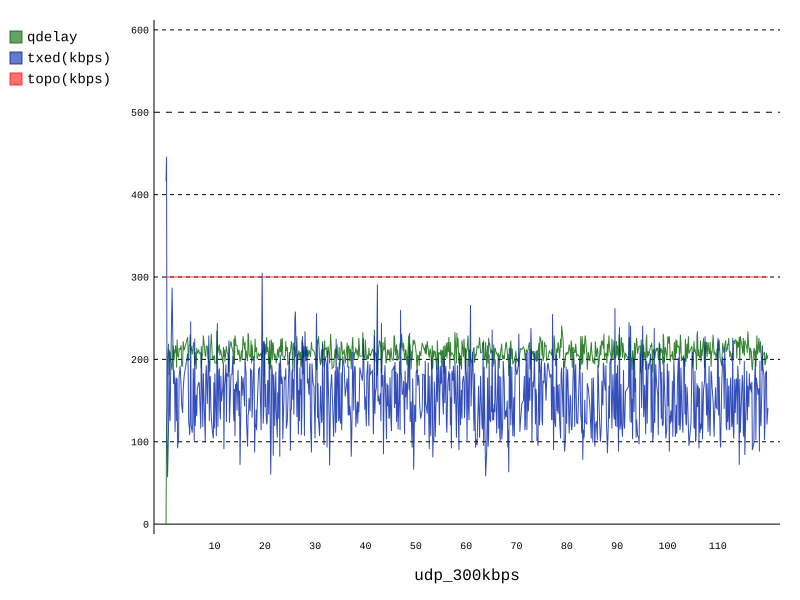

Values plotted in this chart, from the file beside it:
time(s), rem_pkt, rem_bytes, q_pkt, q_bytes, q_ms, lost, est-bw(kbps), txed(kbps), rxed(kbps), topo(kbps), corr, vbw, obw, wnd_qdelay, wnd_mrange, qdelay, vqdelay, xqdelay, ma(XQ), target, qdFract, brFract, xqFract
0.3669, 8, 3334, 13, 10131, 270, 0, 320, 416, 320, 300, 0.0, 355, 355, 0, 0, 0, 0, 0.0, 0.0, 50, 0, 0.769, 0.0
0.4668, 9, 3611, 12, 9851, 262, 0, 296, 446, 96, 300, 1.0, 329, 329, 0, 118, 118, 4, 94.0, 94.0, 50, 2.36, 0.4823, 1.88
0.5669, 8, 4150, 11, 10403, 277, 0, 274, 104, 85, 300, 0.937, 305, 305, 0, 142, 142, 62, 60.0, 90.6, 50, 2.84, 0.5188, 1.2
0.6668, 10, 5653, 10, 9992, 266, 0, 250, 57, 29, 300, nan, 277, 277, 0, 202, 202, 109, 73.0, 88.84, 50, 4.04, 0.5185, 1.46
0.8668, 14, 7391, 11, 10028, 267, 0, 229, 118, 54, 300, nan, 255, 255, 0, 219, 219, 1, 198.0, 99.76, 50, 4.38, 0.5124, 3.96
0.9668, 16, 6700, 10, 9627, 256, 0, 208, 212, 16, 300, nan, 231, 231, 0, 219, 181, 99, 62.0, 95.98, 50, 3.62, 0.3769, 1.24
1.067, 18, 8660, 11, 10657, 284, 0, 192, 135, 53, 300, nan, 213, 213, 0, 219, 209, 187, 2.0, 86.58, 50, 4.18, 0.2935, 0.04
1.167, 21, 9890, 10, 9825, 262, 0, 192, 125, 63, 300, nan, 213, 213, 0, 219, 209, 134, 55.0, 83.42, 50, 4.18, 0.3164, 1.1
1.267, 22, 8361, 12, 10248, 273, 0, 192, 174, 120, 300, 1.0, 213, 213, 0, 219, 199, 109, 70.0, 82.08, 50, 3.98, 0.3903, 1.4
1.567, 25, 7963, 11, 10460, 278, 1, 192, 287, 147, 300, 0.275, 213, 213, 0, 219, 187, 0, 187.0, 92.57, 50, 3.74, 0.5788, 3.74
1.767, 29, 7343, 12, 10730, 286, 0, 192, 206, 66, 300, nan, 213, 213, 0, 219, 217, 49, 148.0, 98.12, 50, 4.34, 0.4333, 2.96
1.867, 30, 7338, 11, 10274, 273, 0, 192, 170, 100, 300, 1.0, 213, 213, 0, 219, 206, 144, 42.0, 92.5, 50, 4.12, 0.474, 0.84
1.967, 30, 7228, 11, 9842, 262, 1, 192, 187, 107, 300, 1.0, 213, 213, 0, 219, 199, 146, 33.0, 86.55, 50, 3.98, 0.4957, 0.66
2.067, 32, 7638, 11, 9986, 266, 0, 192, 171, 56, 300, nan, 213, 213, 0, 219, 212, 164, 28.0, 80.7, 50, 4.24, 0.4506, 0.56
2.167, 34, 7674, 11, 9363, 249, 0, 192, 112, 54, 300, nan, 213, 213, 0, 219, 208, 103, 85.0, 81.13, 50, 4.16, 0.4973, 1.7
2.267, 34, 6961, 11, 9739, 259, 0, 192, 170, 115, 300, 1.0, 213, 213, 0, 219, 217, 183, 14.0, 74.42, 50, 4.34, 0.5356, 0.28
2.367, 35, 7530, 12, 9943, 265, 0, 192, 178, 117, 300, 1.0, 213, 213, 0, 219, 209, 197, -8.0, 0.0, 50, 4.18, 0.5509, 0.0
2.467, 35, 7282, 11, 9880, 263, 0, 192, 125, 81, 300, 1.0, 213, 213, 0, 219, 190, 161, 9.0, 9.0, 50, 3.8, 0.63, 0.18
2.567, 37, 7977, 11, 10015, 267, 0, 192, 177, 62, 300, nan, 213, 213, 0, 224, 224, 148, 56.0, 13.7, 50, 4.48, 0.5657, 1.12
2.667, 37, 7346, 11, 10535, 280, 0, 192, 92, 58, 300, 1.0, 213, 213, 0, 224, 205, 101, 84.0, 20.73, 50, 4.1, 0.5592, 1.68
2.867, 40, 6802, 10, 9387, 250, 1, 192, 106, 130, 300, 1.0, 213, 213, 0, 224, 203, 26, 157.0, 34.36, 50, 4.06, 0.6655, 3.14
2.967, 40, 6576, 11, 10345, 275, 0, 192, 179, 121, 300, 1.0, 213, 213, 0, 224, 213, 188, 5.0, 31.42, 50, 4.26, 0.6728, 0.1
3.167, 43, 5961, 12, 10533, 280, 0, 192, 192, 102, 300, 1.0, 213, 213, 0, 224, 212, 47, 145.0, 42.78, 50, 4.24, 0.7412, 2.9
3.367, 48, 7539, 12, 10397, 277, 0, 192, 166, 103, 300, 1.0, 213, 213, 0, 224, 217, 88, 109.0, 49.4, 50, 4.34, 0.5737, 2.18
3.467, 47, 6506, 11, 10367, 276, 0, 192, 145, 145, 300, 0.698, 213, 213, 0, 224, 192, 123, 49.0, 49.36, 50, 3.84, 0.6966, 0.98
3.667, 49, 6618, 10, 9769, 260, 0, 192, 135, 92, 300, 1.0, 213, 213, 0, 224, 192, 65, 107.0, 55.12, 50, 3.84, 0.7651, 2.14
3.767, 51, 7177, 10, 9914, 264, 0, 192, 163, 67, 300, nan, 213, 213, 0, 224, 222, 120, 82.0, 57.81, 50, 4.44, 0.6704, 1.64
3.967, 55, 7617, 10, 10300, 274, 0, 192, 180, 127, 300, 1.0, 213, 213, 0, 224, 211, 115, 76.0, 59.63, 50, 4.22, 0.5989, 1.52
4.667, 71, 6743, 10, 9480, 252, 0, 192, 207, 73, 300, nan, 213, 213, 181, 46, 227, 14, 193.0, 72.97, 50, 4.54, 0.3533, 3.86
4.767, 73, 8369, 11, 10510, 280, 0, 192, 187, 59, 300, nan, 313, 213, 181, 46, 208, 205, -17.0, 0.0, 50, 4.16, 0.3354, 0.0
4.867, 75, 8363, 11, 10485, 279, 0, 192, 123, 51, 300, nan, 213, 213, 181, 46, 198, 121, 57.0, 57.0, 50, 3.96, 0.3551, 1.14
4.967, 76, 8307, 11, 10771, 287, 0, 192, 119, 119, 300, 1.0, 213, 213, 181, 46, 217, 121, 76.0, 58.9, 50, 4.34, 0.4761, 1.52
5.067, 77, 8413, 10, 9921, 264, 0, 192, 108, 55, 300, nan, 213, 213, 187, 40, 217, 140, 57.0, 58.71, 50, 4.34, 0.5314, 1.14
5.167, 79, 9552, 10, 9921, 264, 0, 192, 132, 72, 300, nan, 213, 213, 187, 43, 230, 210, 0.0, 0.0, 50, 4.6, 0.5353, 0.0
5.267, 79, 7408, 11, 10563, 281, 1, 192, 246, 142, 300, 1.0, 213, 213, 187, 43, 210, 144, 46.0, 46.0, 50, 4.2, 0.6061, 0.92
5.367, 81, 7434, 11, 10319, 275, 0, 192, 120, 64, 300, nan, 213, 213, 187, 43, 216, 113, 83.0, 49.7, 50, 4.32, 0.5524, 1.66
5.567, 83, 7264, 11, 10494, 279, 0, 192, 111, 111, 300, 1.0, 213, 213, 187, 43, 206, 103, 83.0, 53.03, 50, 4.12, 0.6654, 1.66
5.667, 84, 7313, 11, 10221, 272, 0, 192, 124, 123, 300, 1.0, 213, 213, 190, 40, 211, 148, 43.0, 52.03, 50, 4.22, 0.7327, 0.86
5.767, 87, 7423, 11, 9594, 255, 0, 192, 189, 67, 300, nan, 213, 213, 190, 40, 217, 116, 81.0, 54.92, 50, 4.34, 0.6717, 1.62
5.867, 88, 8303, 12, 9969, 265, 0, 192, 161, 58, 300, nan, 213, 213, 190, 40, 221, 199, 2.0, 49.63, 50, 4.42, 0.615, 0.04
5.967, 89, 7707, 10, 8826, 235, 0, 192, 101, 101, 300, 1.0, 213, 213, 190, 40, 207, 108, 79.0, 52.57, 50, 4.14, 0.6083, 1.58
6.067, 88, 7295, 11, 10665, 284, 2, 192, 225, 75, 300, 1.0, 213, 213, 190, 40, 193, 118, 55.0, 52.81, 50, 3.86, 0.4472, 1.1
6.167, 88, 7286, 11, 10510, 280, 0, 192, 119, 105, 300, 1.0, 213, 213, 190, 40, 209, 193, -4.0, 0.0, 50, 4.18, 0.5622, 0.0
6.367, 92, 8102, 11, 10752, 286, 0, 192, 157, 40, 300, nan, 213, 213, 188, 42, 188, 54, 114.0, 114.0, 50, 3.76, 0.4412, 2.28
6.467, 92, 7230, 10, 10058, 268, 0, 192, 131, 131, 300, nan, 213, 213, 188, 42, 214, 139, 55.0, 108.1, 50, 4.28, 0.557, 1.1
6.567, 94, 6560, 10, 9800, 261, 0, 192, 164, 59, 300, nan, 213, 213, 188, 42, 207, 84, 103.0, 107.6, 50, 4.14, 0.5097, 2.06
6.867, 98, 6702, 10, 10028, 267, 1, 192, 172, 118, 300, 1.0, 213, 213, 188, 42, 212, 7, 185.0, 115.3, 50, 4.24, 0.5279, 3.7
6.967, 101, 7235, 10, 9802, 261, 0, 192, 171, 57, 300, nan, 213, 213, 188, 42, 207, 132, 55.0, 109.3, 50, 4.14, 0.4625, 1.1
7.267, 107, 7902, 10, 9044, 241, 0, 192, 116, 60, 300, nan, 213, 213, 188, 42, 208, 8, 180.0, 116.4, 50, 4.16, 0.4084, 3.6
7.367, 107, 8316, 11, 10588, 282, 0, 192, 216, 150, 300, 0.9518, 213, 213, 188, 42, 189, 178, -9.0, 0.0, 50, 3.78, 0.6326, 0.0
7.467, 108, 7187, 10, 9857, 262, 0, 192, 184, 124, 300, 1.0, 213, 213, 188, 42, 201, 133, 48.0, 48.0, 50, 4.02, 0.6465, 0.96
7.667, 113, 9340, 10, 10175, 271, 0, 192, 118, 53, 300, nan, 213, 213, 188, 42, 208, 76, 112.0, 54.4, 50, 4.16, 0.6108, 2.24
7.767, 115, 9686, 10, 10300, 274, 0, 192, 183, 69, 300, nan, 213, 213, 188, 42, 229, 153, 56.0, 54.56, 50, 4.58, 0.5648, 1.12
8.167, 125, 8207, 11, 10750, 286, 0, 192, 99, 41, 300, nan, 213, 213, 188, 42, 204, 0, 185.0, 67.6, 50, 4.08, 0.4204, 3.7
8.267, 126, 8242, 10, 9988, 266, 0, 192, 181, 57, 300, nan, 213, 213, 188, 42, 204, 155, 29.0, 63.74, 50, 4.08, 0.3535, 0.58
8.367, 127, 7318, 10, 9877, 263, 0, 192, 193, 133, 300, 1.0, 213, 213, 188, 42, 216, 106, 90.0, 66.37, 50, 4.32, 0.4895, 1.8
8.567, 131, 7901, 11, 10597, 282, 0, 192, 146, 65, 300, nan, 213, 213, 188, 42, 216, 74, 122.0, 71.93, 50, 4.32, 0.4788, 2.44
8.667, 134, 8263, 11, 10628, 283, 0, 192, 173, 58, 300, nan, 213, 213, 188, 42, 203, 126, 57.0, 70.44, 50, 4.06, 0.5009, 1.14
8.867, 138, 9426, 12, 10228, 272, 0, 192, 229, 40, 300, nan, 213, 213, 188, 42, 197, 64, 113.0, 74.7, 50, 3.94, 0.2996, 2.26
8.967, 140, 7906, 12, 10172, 271, 0, 192, 125, 61, 300, nan, 213, 213, 188, 42, 197, 95, 82.0, 75.43, 50, 3.94, 0.3046, 1.64
... 850 more rows
